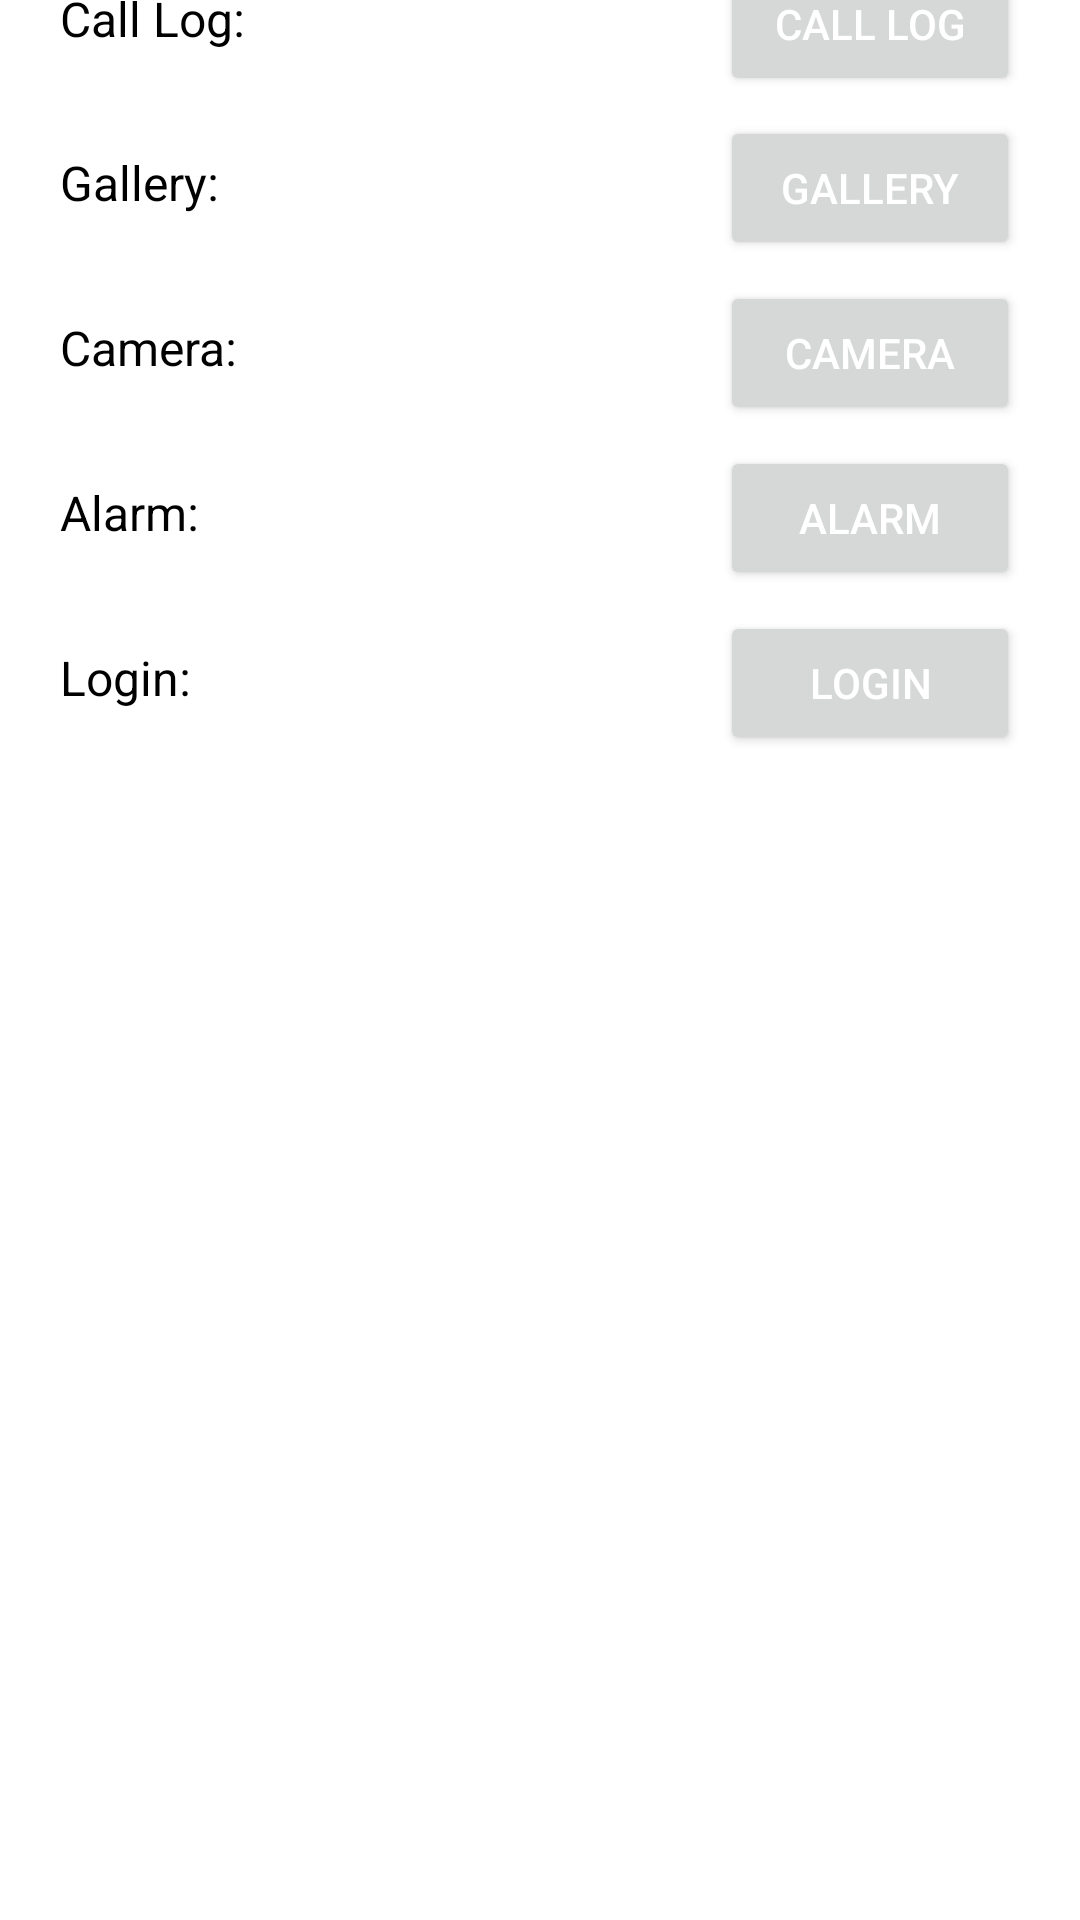

Here is an Android app screen rendered from its layout file. Give the layout XML and the strings, colors and styles it references.
<!-- AndroidManifest.xml: application theme Theme.MAD_23012531065_Practical3 -->
<!-- res/layout/activity_main.xml -->
<?xml version="1.0" encoding="utf-8"?>
<androidx.constraintlayout.widget.ConstraintLayout
    xmlns:android="http://schemas.android.com/apk/res/android"
    xmlns:app="http://schemas.android.com/apk/res-auto"
    xmlns:tools="http://schemas.android.com/tools"
    android:id="@+id/main"
    android:layout_width="match_parent"
    android:layout_height="match_parent"
    android:background="@android:color/white"
    app:layoutDescription="@xml/activity_main_scene"
    tools:context=".MainActivity">

    <Button
        android:id="@+id/btnBrowse"
        android:layout_width="100dp"
        android:layout_height="48dp"
        android:layout_marginEnd="20dp"
        android:text="@string/browse"
        android:textColor="@android:color/white"
        android:textSize="14sp"
        app:flow_verticalGap="10dp"
        app:layout_constraintBottom_toBottomOf="@+id/tvWebUrlLabel"
        app:layout_constraintEnd_toEndOf="parent"
        app:layout_constraintTop_toTopOf="@+id/tvWebUrlLabel"
        tools:ignore="MissingConstraints" />

    <TextView
        android:id="@+id/tvWebUrlLabel"
        android:layout_width="80dp"
        android:layout_height="25dp"
        android:layout_marginStart="20dp"
        android:layout_marginBottom="30dp"
        android:text="@string/web_url"
        android:textColor="@android:color/black"
        android:textSize="16sp"
        app:layout_constraintBottom_toTopOf="@+id/tvPhoneLabel"
        app:layout_constraintStart_toStartOf="parent"
        app:layout_goneMarginBottom="20dp"
        tools:ignore="MissingConstraints" />

    <EditText
        android:id="@+id/webUrlText"
        android:layout_width="0dp"
        android:layout_height="48dp"
        android:height="5dp"
        android:ems="10"
        android:inputType="textUri"
        android:hint="@string/web_url_hint"
        app:layout_constraintBottom_toBottomOf="@+id/tvWebUrlLabel"
        app:layout_constraintEnd_toStartOf="@+id/btnBrowse"
        app:layout_constraintHorizontal_bias="1.0"
        app:layout_constraintStart_toEndOf="@+id/tvWebUrlLabel"
        app:layout_constraintTop_toTopOf="@+id/tvWebUrlLabel"
        app:layout_constraintVertical_bias="0.478" />

    <Button
        android:id="@+id/btnCall"
        android:layout_width="100dp"
        android:layout_height="48dp"
        android:text="@string/call"
        android:textColor="@android:color/white"
        android:textSize="14sp"
        app:flow_verticalGap="10dp"
        app:layout_constraintBottom_toBottomOf="@+id/tvPhoneLabel"
        app:layout_constraintEnd_toEndOf="@+id/btnBrowse"
        app:layout_constraintTop_toTopOf="@+id/tvPhoneLabel" />

    <Button
        android:id="@+id/btnCallLog"
        android:layout_width="100dp"
        android:layout_height="48dp"
        android:text="Call Log"
        android:textColor="@android:color/white"
        android:textSize="14sp"
        app:flow_verticalGap="10dp"
        app:layout_constraintBottom_toBottomOf="@+id/tvCallLogLabel"
        app:layout_constraintEnd_toEndOf="@+id/btnCall"
        app:layout_constraintTop_toTopOf="@+id/tvCallLogLabel" />

    <Button
        android:id="@+id/btnAlarm"
        android:layout_width="100dp"
        android:layout_height="48dp"
        android:text="Alarm"
        android:textColor="@android:color/white"
        android:textSize="14sp"
        app:flow_verticalGap="10dp"
        app:layout_constraintBottom_toBottomOf="@+id/tvAlarmLabel"
        app:layout_constraintEnd_toEndOf="@+id/btnCamera"
        app:layout_constraintTop_toTopOf="@+id/tvAlarmLabel" />

    <TextView
        android:id="@+id/tvCallLogLabel"
        android:layout_width="80dp"
        android:layout_height="25dp"
        android:layout_marginBottom="30dp"
        android:text="@string/call_log"
        android:textColor="@android:color/black"
        android:textSize="16sp"
        app:layout_constraintBottom_toTopOf="@+id/tvGalleryLabel"
        app:layout_constraintStart_toStartOf="@+id/tvPhoneLabel"
        app:layout_goneMarginBottom="20dp" />

    <Button
        android:id="@+id/btnCamera"
        android:layout_width="100dp"
        android:layout_height="48dp"
        android:text="Camera"
        android:textColor="@android:color/white"
        android:textSize="14sp"
        app:flow_verticalGap="10dp"
        app:layout_constraintBottom_toBottomOf="@+id/tvCameraLabel"
        app:layout_constraintEnd_toEndOf="@+id/btnGallery"
        app:layout_constraintTop_toTopOf="@+id/tvCameraLabel" />

    <TextView
        android:id="@+id/tvCameraLabel"
        android:layout_width="80dp"
        android:layout_height="25dp"
        android:layout_marginBottom="30dp"
        android:text="@string/camera"
        android:textColor="@android:color/black"
        android:textSize="16sp"
        app:layout_constraintBottom_toTopOf="@+id/tvAlarmLabel"
        app:layout_constraintStart_toStartOf="@+id/tvGalleryLabel"
        app:layout_goneMarginBottom="20dp" />

    <TextView
        android:id="@+id/tvGalleryLabel"
        android:layout_width="80dp"
        android:layout_height="25dp"
        android:layout_marginBottom="30dp"
        android:text="@string/gallery"
        android:textColor="@android:color/black"
        android:textSize="16sp"
        app:layout_constraintBottom_toTopOf="@+id/tvCameraLabel"
        app:layout_constraintStart_toStartOf="@+id/tvCallLogLabel"
        app:layout_goneMarginBottom="20dp" />

    <TextView
        android:id="@+id/tvPhoneLabel"
        android:layout_width="80dp"
        android:layout_height="25dp"
        android:layout_marginBottom="30dp"
        android:text="@string/phone_no"
        android:textColor="@android:color/black"
        android:textSize="16sp"
        app:layout_constraintBottom_toTopOf="@+id/tvCallLogLabel"
        app:layout_constraintStart_toStartOf="@+id/tvWebUrlLabel"
        app:layout_goneMarginBottom="20dp" />

    <TextView
        android:id="@+id/tvLoginLabel"
        android:layout_width="80dp"
        android:layout_height="25dp"
        android:layout_marginBottom="400dp"
        android:text="@string/login"
        android:textColor="@android:color/black"
        android:textSize="16sp"
        app:layout_constraintBottom_toBottomOf="parent"
        app:layout_constraintStart_toStartOf="@+id/tvAlarmLabel" />

    <TextView
        android:id="@+id/tvAlarmLabel"
        android:layout_width="80dp"
        android:layout_height="25dp"
        android:layout_marginBottom="30dp"
        android:text="@string/alarm"
        android:textColor="@android:color/black"
        android:textSize="16sp"
        app:layout_constraintBottom_toTopOf="@+id/tvLoginLabel"
        app:layout_constraintStart_toStartOf="@+id/tvCameraLabel"
        app:layout_goneMarginBottom="20dp" />

    <Button
        android:id="@+id/btnLogin"
        android:layout_width="100dp"
        android:layout_height="48dp"
        android:text="Login"
        android:textColor="@android:color/white"
        android:textSize="14sp"
        app:flow_verticalGap="10dp"
        app:layout_constraintBottom_toBottomOf="@+id/tvLoginLabel"
        app:layout_constraintEnd_toEndOf="@+id/btnAlarm"
        app:layout_constraintTop_toTopOf="@+id/tvLoginLabel" />

    <EditText
        android:id="@+id/phoneNumber"
        android:layout_width="0dp"
        android:layout_height="48dp"
        android:height="5dp"
        android:ems="10"
        android:inputType="phone"
        android:hint="@string/phone_number_hint"
        app:layout_constraintBottom_toBottomOf="@+id/tvPhoneLabel"
        app:layout_constraintEnd_toStartOf="@+id/btnCall"
        app:layout_constraintStart_toEndOf="@+id/tvPhoneLabel"
        app:layout_constraintTop_toTopOf="@+id/tvPhoneLabel" />

    <Button
        android:id="@+id/btnGallery"
        android:layout_width="100dp"
        android:layout_height="48dp"
        android:text="Gallery"
        android:textColor="@android:color/white"
        android:textSize="14sp"
        app:flow_verticalGap="10dp"
        app:layout_constraintBottom_toBottomOf="@+id/tvGalleryLabel"
        app:layout_constraintEnd_toEndOf="@+id/btnCallLog"
        app:layout_constraintTop_toTopOf="@+id/tvGalleryLabel" />

    <androidx.constraintlayout.widget.Guideline
        android:id="@+id/guideline"
        android:layout_width="wrap_content"
        android:layout_height="wrap_content"
        android:orientation="vertical"
        app:layout_constraintGuide_begin="16dp" />

</androidx.constraintlayout.widget.ConstraintLayout>
<!-- resources referenced by this layout -->
<resources>
  <string name="alarm">Alarm:</string>
  <string name="browse">Browse</string>
  <string name="call">Call</string>
  <string name="call_log">Call Log:</string>
  <string name="camera">Camera:</string>
  <string name="gallery">Gallery:</string>
  <string name="login">Login:</string>
  <string name="phone_no">Phone No.:</string>
  <string name="phone_number_hint">Phone Number</string>
  <string name="web_url">Web Url:</string>
  <string name="web_url_hint">Web URL</string>
  <style name="Theme.MAD_23012531065_Practical3" parent="Base.Theme.MAD_23012531065_Practical3" />
  <style name="Base.Theme.MAD_23012531065_Practical3" parent="Theme.Material3.DayNight.NoActionBar">
          
          
      </style>
</resources>
